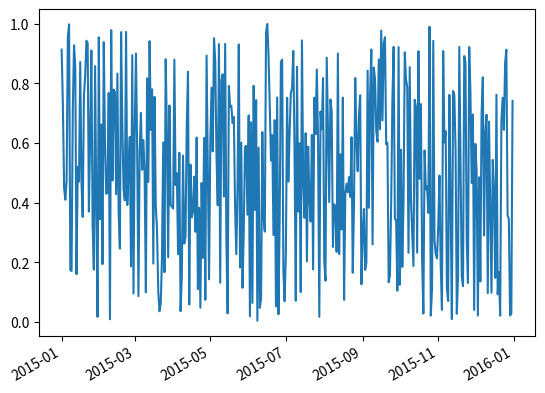

Here is the Python script that generated this plot:
import matplotlib.pyplot as plt
import matplotlib as mpl
import numpy as np
import datetime

def plot_gca():
    x = np.arange(1, 11, 1)
    plt.plot(x, x)
    ax = plt.gca()
    ax.locator_params(nbins=10)
    plt.show()

#plot_gca()

start = datetime.datetime(2015,1,1)
end = datetime.datetime(2016,1,1)
delta = datetime.timedelta(days=1)

dates = mpl.dates.drange(start,end,delta)

y = np.random.rand(len(dates))

fig = plt.figure()
ax = plt.gca()
ax.plot_date(dates,y,linestyle='-',marker='')
fig.autofmt_xdate()
plt.show()

